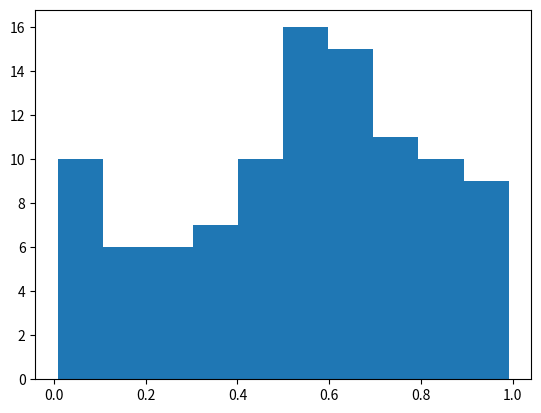

This chart was generated by the following Python code:
import numpy as np

lista_numeros = [0,45,6,7,5,2,342,3423,44,5,6,8,6,1,1,2]
np_lista_numeros = np.array(lista_numeros)
# Verificamos el tipo de array
print(type(np_lista_numeros))

# Numero de dimensiones del array
print("The array have",np_lista_numeros.ndim,"dimension")

np_b = np.array([[1,2,3], [4,5,6]])

# Retorna una tupla (nDimension, longitud)
print("Tupla:",np_b.shape)
print("Dimension del nparray:",np_b.shape[0], "y tiene una longitud de:", np_b.shape[1])

# Acceder a valores de listas dentro otras listas
print("Acceder al valor de la primer lista y en la primera posicion:",np_b[0,1])

# Numero tota de los elementos
print(f"El array tiene {np_b.size} elementos")

# Retorna el espacio que ocupa en memoria
print(f"Numero de bytes es {np_b.nbytes}")

# Crear un array con un delimitador
"""
    np.arange(inicio, final, paso)
"""

many_numbers = np.arange(40)
print(f"Tipo de array f{type(many_numbers)} y su contenido:")
print(many_numbers)

# Crear un array con numeros ordenados randomicamente
random_order_numbers = np.random.permutation(np.arange(10))
print(random_order_numbers)

# Regresar un numero random
"""
    np.random.randint(inicio, final)
"""
number_random = np.random.randint(2,5)
print(f"Numero random {number_random}")


# Reshape
import matplotlib.pyplot as plt
np_random_array = np.random.rand(100)
plt.hist(np_random_array)

# Array de ceros
array_zeros = np.zeros(10)
array_zeros

"""
    Podemos realizar las operaciones basica con arrays y entres arrays
"""
edades = np.arange(18,36)
edades_siguiente = edades + 1
print(edades_siguiente)

# SUMA
print("La suma total de la edades es:", edades.sum())

# PROMEDIO
print("Promedio de la edades es:", edades.mean())

# VARIANZA
print("varianza de la edades es:", round(edades.var(),3))

array_desordenado = [1,2,3,45,5,6,7,8,3,4,5,3,2,2,3,4,4,435,756,43,1,421,43,34,]
array_ordenado_asc = np.sort(array_desordenado)
array_ordenado_desc = np.array(sorted(array_desordenado, reverse=True))
print("Array Ordenado Forma: ASCENDENTE")
print(array_ordenado_asc)
print("\nArray Ordenado Forma: DESCENDENTE")
print(array_ordenado_desc)

elementos_aleatorios = np.random.permutation(np.arange(50))
array_dimensional = elementos_aleatorios.reshape(5,10)
print("El array es:")
print(array_dimensional)

print("\n--- Seleccionar elementos especificos ---")
print("- Elemento [1], Lista [2]:", array_dimensional[1,0])
print("- Elemento [3], Lista [5]:", array_dimensional[4,2])

print("\n--- Seleccionar columnas ---")
print("Seleccionar columna (2):", array_dimensional[:,1])
print("Seleccionar columna (4):", array_dimensional[:,3])

print("\n--- Filtrar datos ---")
array_filtrado = array_dimensional[array_dimensional > 40]
print("(Numeros > 20):", array_filtrado)